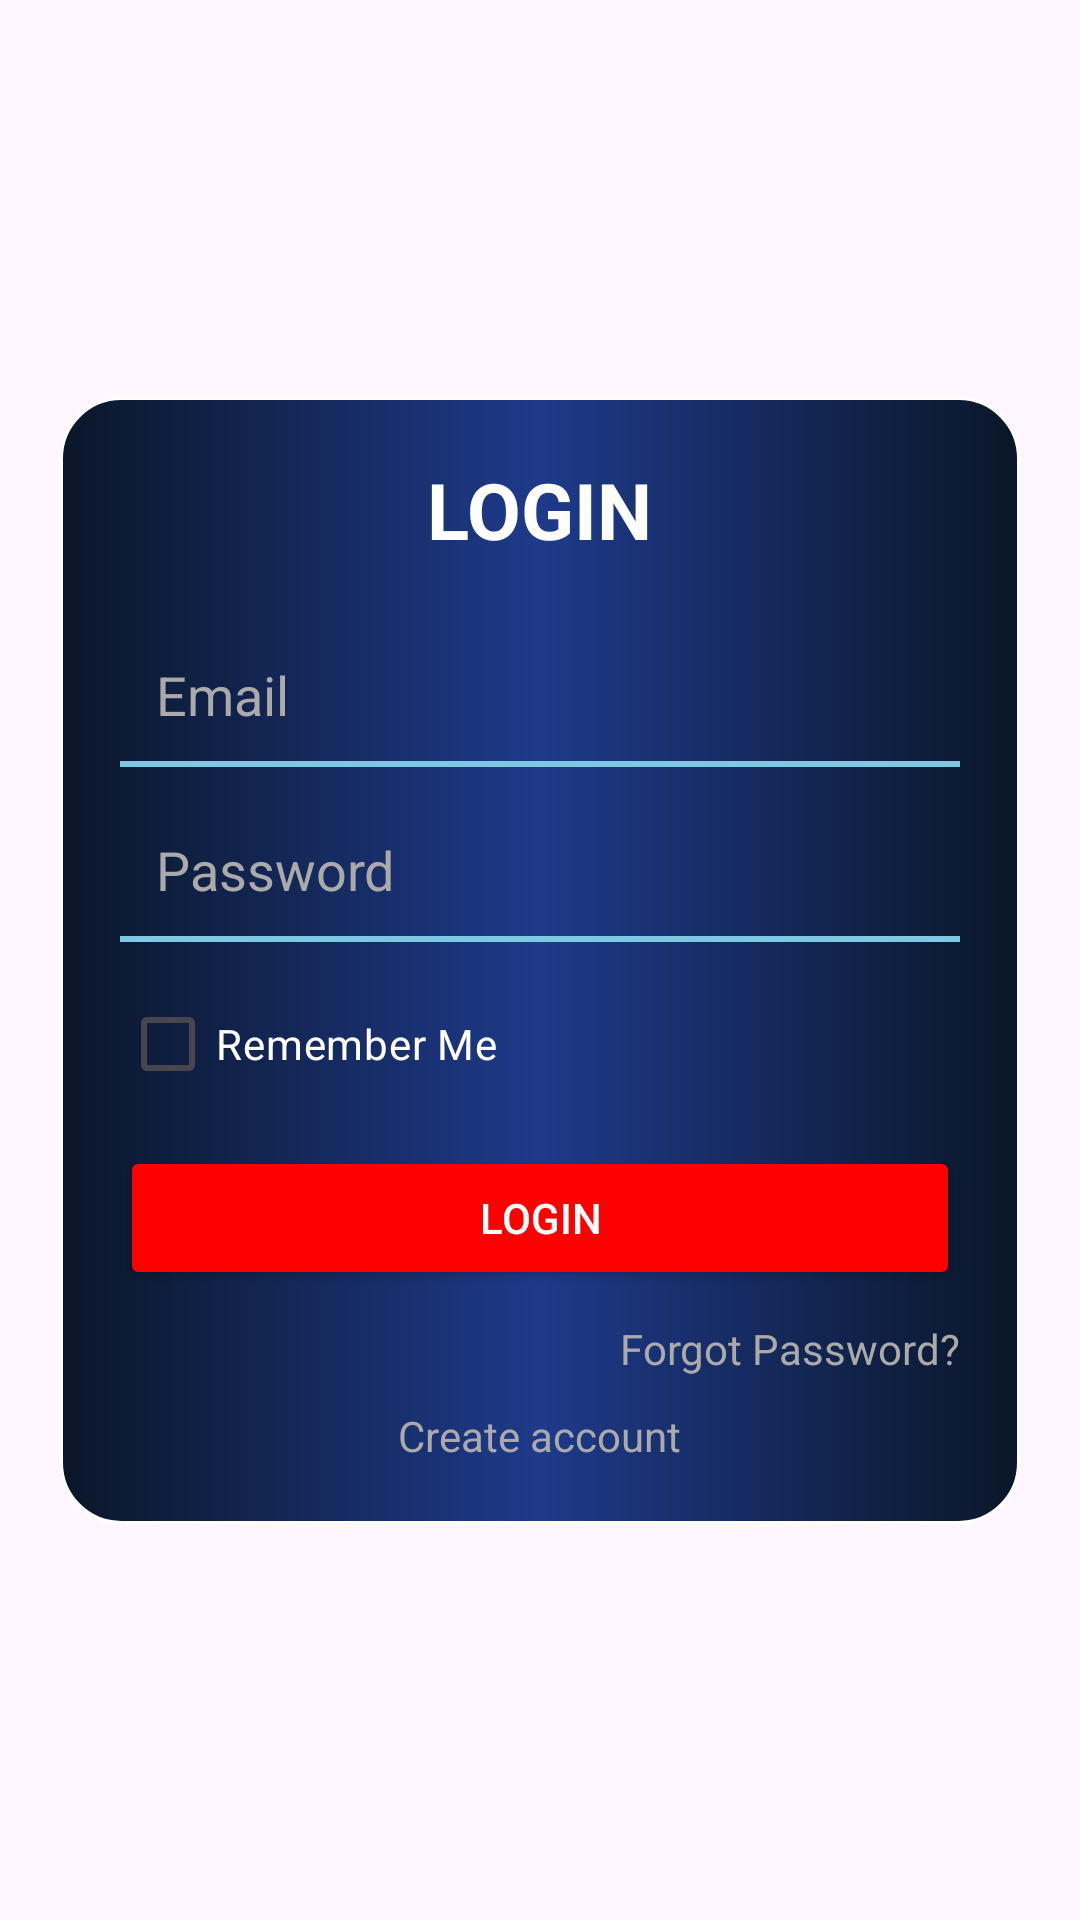

The Android layout XML behind this screen, and the referenced resources:
<!-- AndroidManifest.xml: application theme Theme.GoblinPouchDemo -->
<!-- res/layout/activity_login.xml -->
<androidx.constraintlayout.widget.ConstraintLayout
    xmlns:android="http://schemas.android.com/apk/res/android"
    xmlns:app="http://schemas.android.com/apk/res-auto"
    android:layout_width="match_parent"
    android:layout_height="match_parent">

    
    <ImageView
        android:layout_width="match_parent"
        android:layout_height="match_parent"
        android:src="@drawable/ic_background"
        android:scaleType="centerCrop"/>

    
    <LinearLayout
        android:layout_width="320dp"
        android:layout_height="wrap_content"
        android:orientation="vertical"
        android:padding="20dp"
        android:background="@drawable/bg_card"
        app:layout_constraintTop_toTopOf="parent"
        app:layout_constraintBottom_toBottomOf="parent"
        app:layout_constraintStart_toStartOf="parent"
        app:layout_constraintEnd_toEndOf="parent">

        <TextView
            android:layout_width="wrap_content"
            android:layout_height="wrap_content"
            android:layout_gravity="center"
            android:layout_marginBottom="20dp"
            android:text="LOGIN"
            android:textColor="#FFFFFF"
            android:textSize="26sp"
            android:textStyle="bold" />

        <EditText
            android:id="@+id/etEmail"
            android:layout_width="match_parent"
            android:layout_height="wrap_content"
            android:layout_marginBottom="10dp"
            android:background="@drawable/input_fields_bg"
            android:hint="Email"
            android:textColorHint="#AAAAAA"
            android:inputType="textEmailAddress"
            android:padding="12dp"
            android:textColor="#FFFFFF" />

        <EditText
            android:id="@+id/etPassword"
            android:layout_width="match_parent"
            android:layout_height="wrap_content"
            android:layout_marginBottom="10dp"
            android:background="@drawable/input_fields_bg"
            android:hint="Password"
            android:textColorHint="#AAAAAA"
            android:inputType="textPassword"
            android:padding="12dp"
            android:textColor="#FFFFFF" />

        <CheckBox
            android:id="@+id/cbRemember"
            android:layout_width="wrap_content"
            android:layout_height="wrap_content"
            android:layout_marginBottom="10dp"
            android:text="Remember Me"
            android:textColor="#FFFFFF" />

        <Button
            android:id="@+id/btnLogin"
            android:layout_width="match_parent"
            android:layout_height="wrap_content"
            android:layout_marginBottom="10dp"
            android:backgroundTint="#FF0000"
            android:text="LOGIN"
            android:textColor="#FFFFFF" />

        <TextView
            android:id="@+id/txtForgot"
            android:layout_width="wrap_content"
            android:layout_height="wrap_content"
            android:layout_gravity="end"
            android:layout_marginBottom="10dp"
            android:text="Forgot Password?"
            android:textColor="#AAAAAA" />

        <TextView
            android:id="@+id/txtRegister"
            android:layout_width="wrap_content"
            android:layout_height="wrap_content"
            android:layout_gravity="center"
            android:text="Create account"
            android:textColor="#AAAAAA" />

    </LinearLayout>

</androidx.constraintlayout.widget.ConstraintLayout>
<!-- resources referenced by this layout -->
<resources>
  <!-- drawable bg_card (drawable) -->
  <?xml version="1.0" encoding="utf-8"?>
  <shape xmlns:android="http://schemas.android.com/apk/res/android"
      android:shape="rectangle">
  
      <gradient
          android:startColor="#0A1628"
          android:centerColor="#1E3A8A"
          android:endColor="#0A1628"
          android:angle="0"/>
  
      <corners android:radius="20dp"/>
  
      <stroke
          android:width="1dp"
          android:color="#FFFFFF"/>
  
  </shape>
  <!-- drawable input_fields_bg (drawable) -->
  <?xml version="1.0" encoding="utf-8"?>
  <layer-list xmlns:android="http://schemas.android.com/apk/res/android">
  
      
      <item>
          
          <shape android:shape="rectangle">
              
          </shape>
      </item>
  
      
      <item
          android:top="-2dp"
          android:left="-2dp"
          android:right="-2dp">
          
  
          <shape android:shape="rectangle">
              
              <stroke
                  android:width="2dp"
              android:color="#7EC8E3"/> 
          </shape>
      </item>
  
  </layer-list>
  <style name="Theme.GoblinPouchDemo" parent="Base.Theme.GoblinPouchDemo" />
  <style name="Base.Theme.GoblinPouchDemo" parent="Theme.Material3.DayNight.NoActionBar">
          
          
      </style>
</resources>
